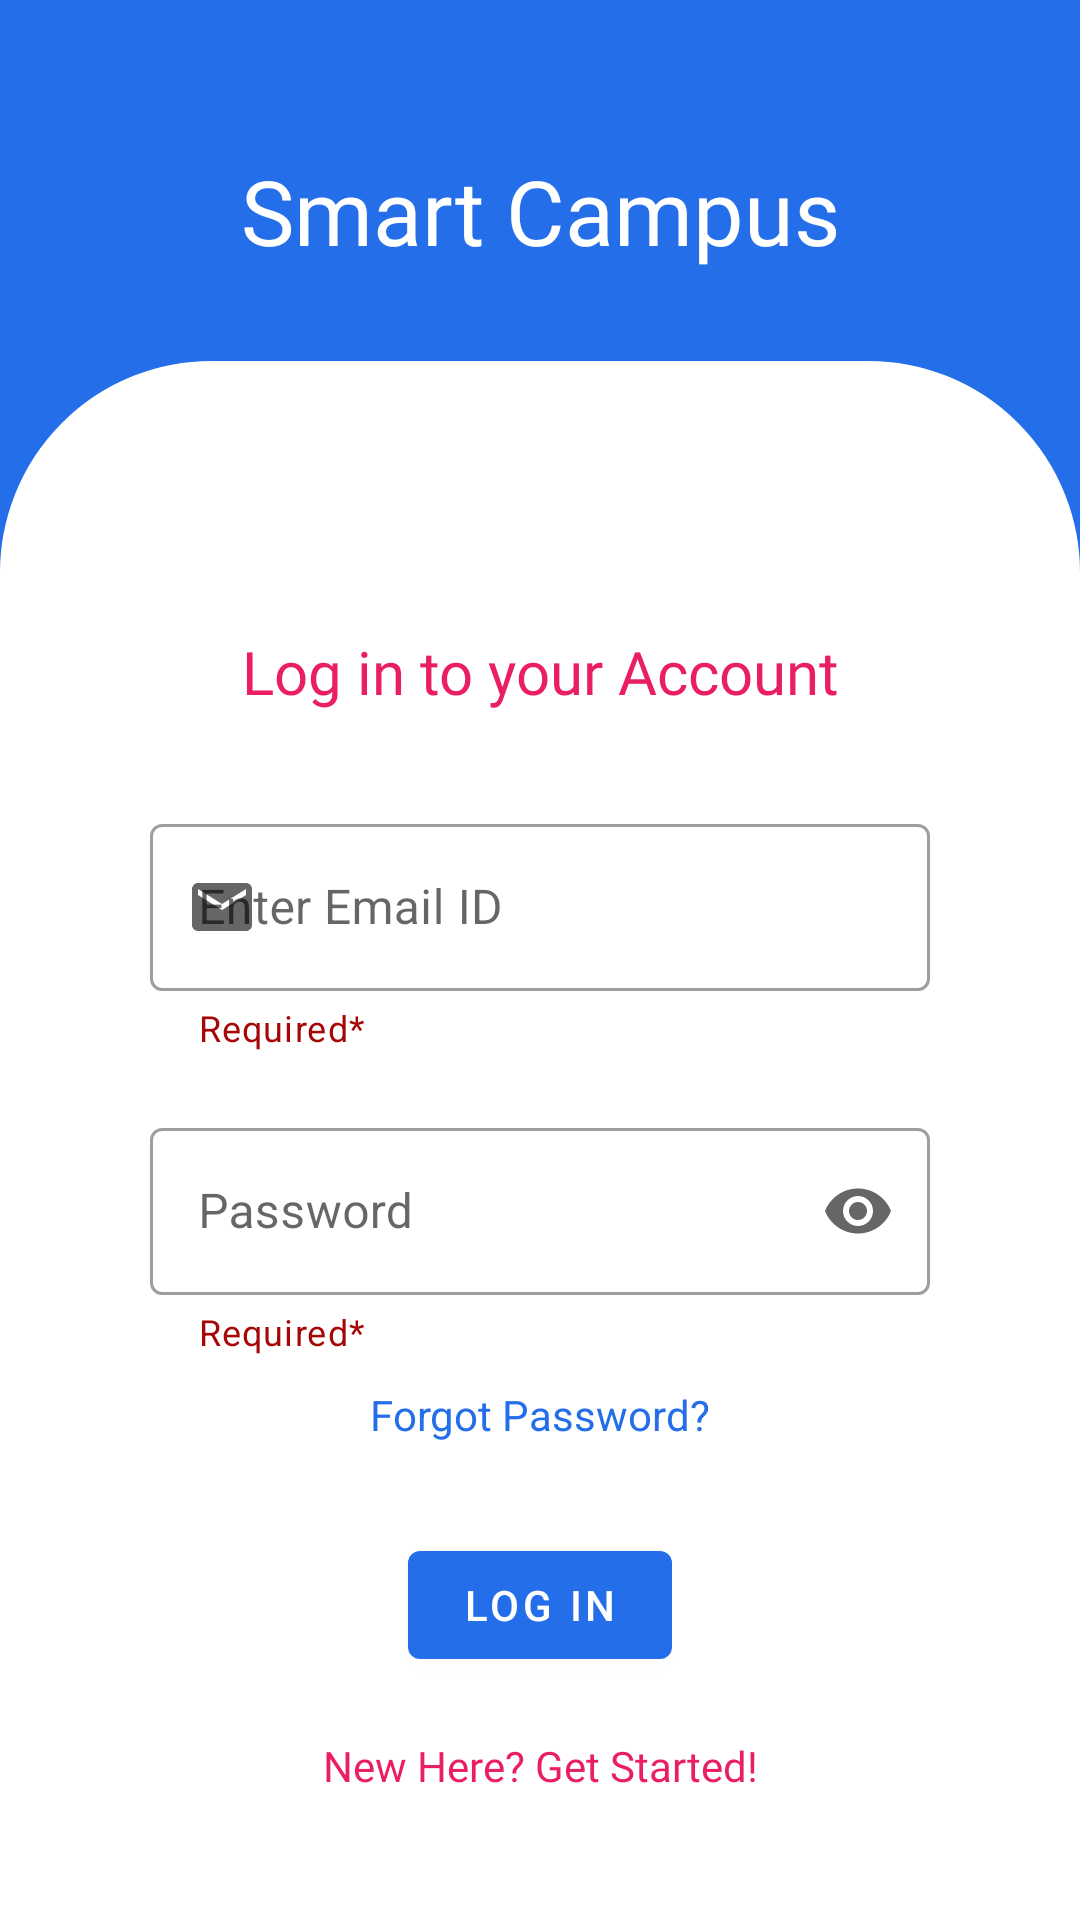

Reconstruct the res/layout file that produces this screen, plus the resources it refers to.
<!-- AndroidManifest.xml: application theme Theme.SmartCampus -->
<!-- res/layout/activity_user_login.xml -->
<?xml version="1.0" encoding="utf-8"?>
<androidx.constraintlayout.widget.ConstraintLayout xmlns:android="http://schemas.android.com/apk/res/android"
    xmlns:app="http://schemas.android.com/apk/res-auto"
    xmlns:tools="http://schemas.android.com/tools"
    android:layout_width="match_parent"
    android:layout_height="match_parent"
    android:background="@color/maincolor"
    tools:context=".user_activities.UserLoginActivity">

    <com.google.android.material.textview.MaterialTextView
        android:id="@+id/name"
        android:layout_width="wrap_content"
        android:layout_height="wrap_content"
        android:text="@string/smart_campus"
        android:textColor="@color/white"
        android:fontFamily="@font/nunito_bold"
        android:textSize="30dp"
        android:gravity="center"
        android:layout_marginTop="50dp"
        android:layout_marginBottom="30dp"
        app:layout_constraintTop_toTopOf="parent"
        app:layout_constraintStart_toStartOf="parent"
        app:layout_constraintEnd_toEndOf="parent"/>

    <com.google.android.material.imageview.ShapeableImageView
        android:layout_width="match_parent"
        android:layout_height="650dp"
        android:layout_marginTop="30dp"
        app:layout_constraintTop_toBottomOf="@+id/name"
        android:src="@drawable/loginshape">

    </com.google.android.material.imageview.ShapeableImageView>

    <com.google.android.material.textview.MaterialTextView
        android:id="@+id/materialTextView"
        android:layout_width="wrap_content"
        android:layout_height="wrap_content"
        android:layout_marginTop="120dp"
        android:fontFamily="@font/nunito_semibold"
        android:gravity="center"
        android:text="@string/log_in_to_your_account"
        android:textColor="@color/colorAccent"
        android:textSize="20dp"
        app:layout_constraintEnd_toEndOf="parent"
        app:layout_constraintStart_toStartOf="parent"
        app:layout_constraintTop_toBottomOf="@+id/name" />

    <com.google.android.material.textfield.TextInputLayout
        android:id="@+id/userLoginEmailLayout"
        android:layout_width="match_parent"
        android:layout_height="wrap_content"
        android:layout_marginHorizontal="50dp"
        style="@style/Widget.MaterialComponents.TextInputLayout.OutlinedBox"
        android:layout_marginTop="32dp"
        app:layout_constraintTop_toBottomOf="@+id/materialTextView"
        app:layout_constraintEnd_toEndOf="parent"
        app:layout_constraintStart_toStartOf="parent"
        app:helperText="Required*"
        app:helperTextTextColor="#A60606"
        app:startIconDrawable="@drawable/ic_baseline_email_24"
        app:endIconMode="clear_text"
        >
        <com.google.android.material.textfield.TextInputEditText
            android:id="@+id/userLoginEmail"
            android:layout_width="match_parent"
            android:layout_height="wrap_content"
            android:inputType="textEmailAddress"
            android:hint="@string/enter_email_id"
            />
    </com.google.android.material.textfield.TextInputLayout>

    <com.google.android.material.textfield.TextInputLayout
        android:id="@+id/userLoginPasswordLayout"
        android:layout_width="match_parent"
        android:layout_height="wrap_content"
        android:layout_marginHorizontal="50dp"
        style="@style/Widget.MaterialComponents.TextInputLayout.OutlinedBox"
        android:layout_marginTop="20dp"
        app:layout_constraintTop_toBottomOf="@+id/userLoginEmailLayout"
        app:layout_constraintEnd_toEndOf="parent"
        app:layout_constraintStart_toStartOf="parent"
        app:helperText="Required*"
        app:helperTextTextColor="#A60606"
        app:startIconDrawable="@drawable/ic_baseline_lock_24"
        app:endIconMode="password_toggle"
        >
        <com.google.android.material.textfield.TextInputEditText
            android:id="@+id/userLoginPassword"
            android:layout_width="match_parent"
            android:layout_height="wrap_content"
            android:inputType="textPassword"
            android:hint="@string/password"
            />
    </com.google.android.material.textfield.TextInputLayout>

    <com.google.android.material.textview.MaterialTextView
        android:id="@+id/forgotPasswordField"
        android:layout_width="wrap_content"
        android:layout_height="wrap_content"
        app:layout_constraintTop_toBottomOf="@+id/userLoginPasswordLayout"
        app:layout_constraintStart_toStartOf="parent"
        app:layout_constraintEnd_toEndOf="parent"
        android:layout_marginTop="10dp"
        android:textColor="@color/maincolor"
        android:text="@string/forgot_password"/>

    <com.google.android.material.button.MaterialButton
        android:id="@+id/userLoginButton"
        android:layout_width="wrap_content"
        android:layout_height="wrap_content"
        android:text="@string/log_in"
        app:layout_constraintTop_toBottomOf="@+id/forgotPasswordField"
        android:layout_marginTop="30dp"
        app:layout_constraintStart_toStartOf="parent"
        app:layout_constraintEnd_toEndOf="parent"/>

    <com.google.android.material.textview.MaterialTextView
        android:id="@+id/getStartedSignUp"
        android:layout_width="wrap_content"
        android:layout_height="wrap_content"
        android:text="@string/new_here_get_started"
        android:textColor="@color/colorAccent"
        android:fontFamily="@font/nunito_semibold"
        android:layout_marginTop="20dp"
        app:layout_constraintTop_toBottomOf="@+id/userLoginButton"
        app:layout_constraintStart_toStartOf="parent"
        app:layout_constraintEnd_toEndOf="parent"
        />

</androidx.constraintlayout.widget.ConstraintLayout>
<!-- resources referenced by this layout -->
<resources>
  <color name="colorAccent">#E91E63</color>
  <color name="maincolor">#246EE9</color>
  <color name="white">#FFFFFFFF</color>
  <!-- drawable ic_baseline_email_24 (drawable) -->
  <vector xmlns:android="http://schemas.android.com/apk/res/android"
      android:width="24dp"
      android:height="24dp"
      android:viewportWidth="24"
      android:viewportHeight="24"
      android:tint="?attr/colorControlNormal">
    <path
        android:fillColor="@color/material_dynamic_neutral_variant30"
        android:pathData="M20,4L4,4c-1.1,0 -1.99,0.9 -1.99,2L2,18c0,1.1 0.9,2 2,2h16c1.1,0 2,-0.9 2,-2L22,6c0,-1.1 -0.9,-2 -2,-2zM20,8l-8,5 -8,-5L4,6l8,5 8,-5v2z"/>
  </vector>
  <!-- drawable loginshape (drawable) -->
  <?xml version="1.0" encoding="utf-8"?>
  <shape xmlns:android="http://schemas.android.com/apk/res/android">
      <solid android:color="@color/white" />
      <stroke android:width="1dp" android:color="@color/white" />
      <padding android:left="10dp" android:top="10dp" android:right="10dp" android:bottom="10dp" />
      <corners android:topLeftRadius="70dp" android:topRightRadius="70dp"
          android:bottomLeftRadius="10dp" android:bottomRightRadius="10dp"/>
  
  </shape>
  <string name="enter_email_id">Enter Email ID</string>
  <string name="forgot_password">Forgot Password?</string>
  <string name="log_in">LOG IN</string>
  <string name="log_in_to_your_account">Log in to your Account</string>
  <string name="new_here_get_started">New Here? Get Started!</string>
  <string name="password">Password</string>
  <string name="smart_campus">Smart Campus</string>
  <style name="Theme.SmartCampus" parent="Theme.MaterialComponents.DayNight.DarkActionBar">
          
          <item name="colorPrimary">@color/maincolor</item>
          <item name="colorPrimaryVariant">@color/maincolor</item>
          <item name="colorOnPrimary">@color/white</item>
          
          <item name="colorSecondary">@color/maincolor</item>
          <item name="colorSecondaryVariant">@color/purple_700</item>
          <item name="colorOnSecondary">@color/black</item>
          
          <item name="android:statusBarColor" tools:targetApi="l">?attr/colorPrimaryVariant</item>
          
      </style>
  <color name="purple_700">#FF3700B3</color>
  <color name="black">#FF000000</color>
</resources>
